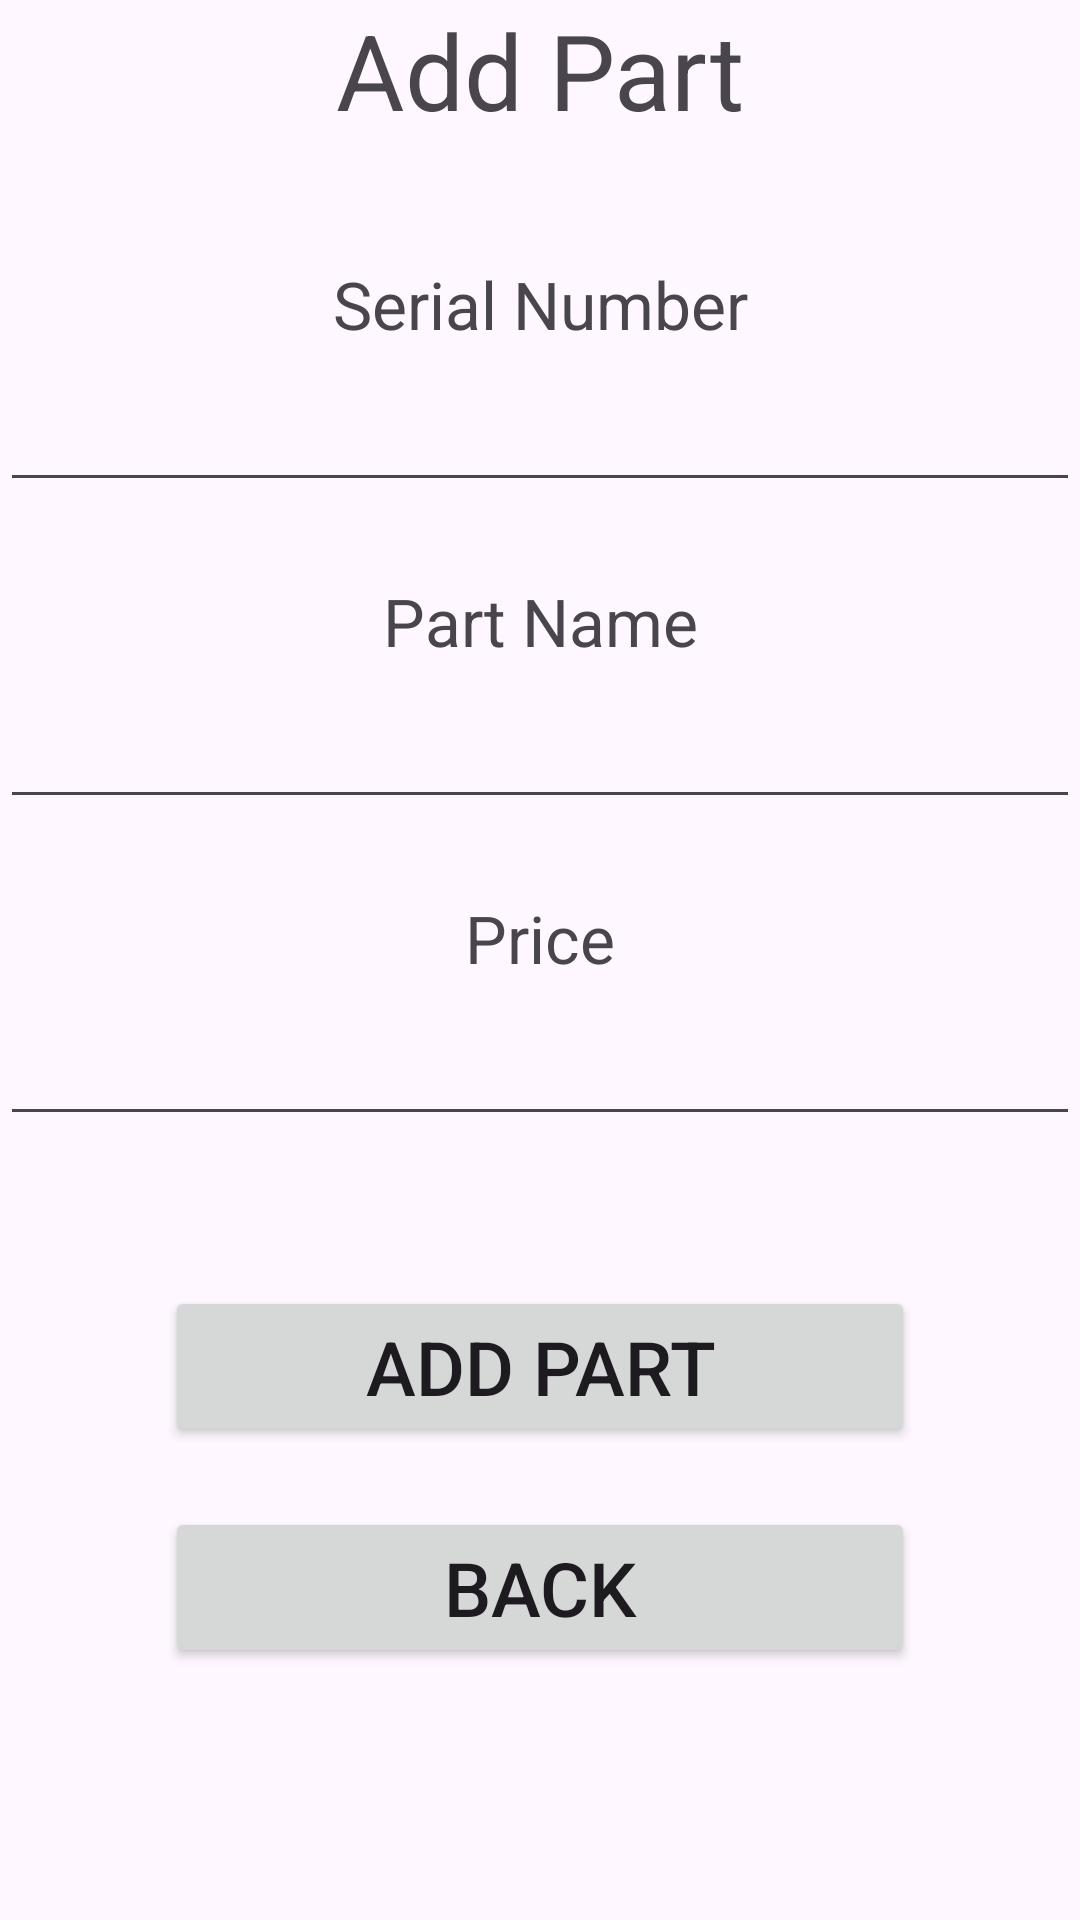

Android layout source for this screen:
<!-- AndroidManifest.xml: application theme Theme.HNDSE261CourseworkTechFix -->
<!-- res/layout/activity_add_part.xml -->
<?xml version="1.0" encoding="utf-8"?>
<RelativeLayout xmlns:android="http://schemas.android.com/apk/res/android"
    xmlns:tools="http://schemas.android.com/tools"
    android:id="@+id/main"
    android:layout_width="match_parent"
    android:layout_height="match_parent"
    android:layout_margin="10dp"
    tools:context=".activities.AddPartActivity">

    <TextView
        android:id="@+id/txt_heading"
        android:layout_width="match_parent"
        android:layout_height="wrap_content"
        android:text="Add Part"
        android:textAlignment="center"
        android:textSize="35sp" />

    <TextView
        android:id="@+id/txt_serial"
        android:layout_width="match_parent"
        android:layout_height="wrap_content"
        android:layout_below="@id/txt_heading"
        android:layout_marginTop="40dp"
        android:text="Serial Number"
        android:textAlignment="center"
        android:textSize="22sp" />

    <EditText
        android:id="@+id/edit_serial"
        android:layout_width="match_parent"
        android:layout_height="wrap_content"
        android:layout_below="@id/txt_serial"
        android:layout_marginTop="10dp"
        android:textAlignment="center" />

    <TextView
        android:id="@+id/txt_name"
        android:layout_width="match_parent"
        android:layout_height="wrap_content"
        android:layout_below="@id/edit_serial"
        android:layout_marginTop="25dp"
        android:text="Part Name"
        android:textAlignment="center"
        android:textSize="22sp" />

    <EditText
        android:id="@+id/edit_name"
        android:layout_width="match_parent"
        android:layout_height="wrap_content"
        android:layout_below="@id/txt_name"
        android:layout_marginTop="10dp"
        android:textAlignment="center" />

    <TextView
        android:id="@+id/txt_price"
        android:layout_width="match_parent"
        android:layout_height="wrap_content"
        android:layout_below="@id/edit_name"
        android:layout_marginTop="25dp"
        android:text="Price"
        android:textAlignment="center"
        android:textSize="22sp" />

    <EditText
        android:id="@+id/edit_price"
        android:layout_width="match_parent"
        android:layout_height="wrap_content"
        android:layout_below="@id/txt_price"
        android:layout_marginTop="10dp"
        android:inputType="numberDecimal"
        android:textAlignment="center" />

    <Button
        android:id="@+id/btn_add"
        android:layout_width="250dp"
        android:layout_height="wrap_content"
        android:layout_below="@id/edit_price"
        android:layout_marginTop="50dp"
        android:layout_centerHorizontal="true"
        android:text="Add Part"
        android:textSize="25sp" />

    <Button
        android:id="@+id/btn_back"
        android:layout_width="250dp"
        android:layout_height="wrap_content"
        android:layout_below="@id/btn_add"
        android:layout_marginTop="20dp"
        android:layout_centerHorizontal="true"
        android:text="Back"
        android:textSize="25sp" />

</RelativeLayout>
<!-- resources referenced by this layout -->
<resources>
  <style name="Theme.HNDSE261CourseworkTechFix" parent="Base.Theme.HNDSE261CourseworkTechFix" />
  <style name="Base.Theme.HNDSE261CourseworkTechFix" parent="Theme.Material3.DayNight.NoActionBar">
          
          
      </style>
</resources>
